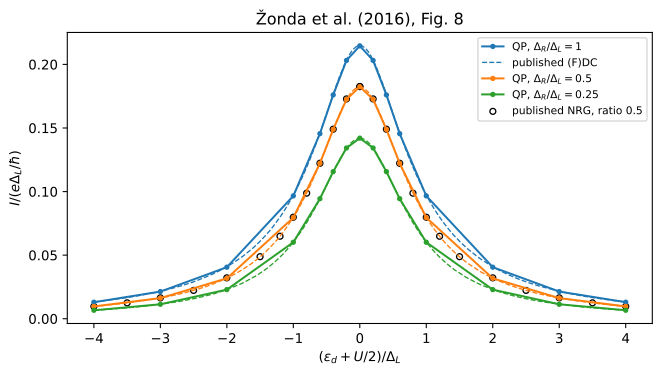

Values plotted in this chart, from the file beside it:
setting, gap_ratio, detuning, method, current, reference_current, difference
paper, 1.0, -4.0, FDC_L, 0.01301, 0.01322, -0.0002096
paper, 1.0, -3.0, FDC_L, 0.02136, 0.02165, -0.0002898
paper, 1.0, -2.0, FDC_L, 0.04054, 0.04088, -0.0003489
paper, 1.0, -1.0, FDC_L, 0.09661, 0.09723, -0.0006203
paper, 1.0, -0.6, FDC_L, 0.1455, 0.1461, -0.0005593
paper, 1.0, -0.4, FDC_L, 0.176, 0.1765, -0.0004772
paper, 1.0, -0.2, FDC_L, 0.2031, 0.2035, -0.000339
paper, 1.0, 0.0, FDC_L, 0.2146, 0.2147, -0.0001364
paper, 1.0, 0.0, DC_L, 0.2146, 0.2147, -0.0001364
paper, 1.0, 0.0, DC_minus_R, 0.2146, 0.2147, -0.0001364
paper, 1.0, 0.2, DC_L, 0.2031, 0.2035, -0.000339
paper, 1.0, 0.2, DC_minus_R, 0.2031, 0.2035, -0.000339
paper, 1.0, 0.4, DC_L, 0.176, 0.1765, -0.0004772
paper, 1.0, 0.4, DC_minus_R, 0.176, 0.1765, -0.0004772
paper, 1.0, 0.6, DC_L, 0.1455, 0.1461, -0.0005593
paper, 1.0, 0.6, DC_minus_R, 0.1455, 0.1461, -0.0005593
paper, 1.0, 1.0, DC_L, 0.09661, 0.09723, -0.0006203
paper, 1.0, 1.0, DC_minus_R, 0.09661, 0.09723, -0.0006203
paper, 1.0, 2.0, DC_L, 0.04054, 0.04088, -0.0003489
paper, 1.0, 2.0, DC_minus_R, 0.04054, 0.04088, -0.0003489
paper, 1.0, 3.0, DC_L, 0.02136, 0.02165, -0.0002898
paper, 1.0, 3.0, DC_minus_R, 0.02136, 0.02165, -0.0002898
paper, 1.0, 4.0, DC_L, 0.01301, 0.01322, -0.0002096
paper, 1.0, 4.0, DC_minus_R, 0.01301, 0.01322, -0.0002096
paper, 0.5, -4.0, NRG, 0.009685, 0.009718, -3.3255613134367326e-05
paper, 0.5, -4.0, FDC_L, 0.009685, 0.009789, -0.0001047
paper, 0.5, -3.0, NRG, 0.01622, 0.01644, -0.0002157
paper, 0.5, -3.0, FDC_L, 0.01622, 0.01636, -0.0001434
paper, 0.5, -2.0, NRG, 0.03176, 0.03217, -0.0004036
paper, 0.5, -2.0, FDC_L, 0.03176, 0.03195, -0.0001873
paper, 0.5, -1.0, NRG, 0.0795, 0.07987, -0.0003627
paper, 0.5, -1.0, FDC_L, 0.0795, 0.07979, -0.0002857
paper, 0.5, -0.6, NRG, 0.1222, 0.1222, -1.2717295371000858e-05
paper, 0.5, -0.6, FDC_L, 0.1222, 0.1223, -8.2046018090004e-05
paper, 0.5, -0.4, NRG, 0.1489, 0.1491, -0.0001688
paper, 0.5, -0.4, FDC_L, 0.1489, 0.1489, -2.6435384711226417e-05
paper, 0.5, -0.2, NRG, 0.1725, 0.1729, -0.0003581
paper, 0.5, -0.2, FDC_L, 0.1725, 0.1723, 0.0001964
paper, 0.5, 0.0, NRG, 0.1824, 0.1825, -8.545262979720025e-05
paper, 0.5, 0.0, FDC_L, 0.1824, 0.1821, 0.0003081
paper, 0.5, 0.0, DC_L, 0.1824, 0.1822, 0.0002366
paper, 0.5, 0.0, DC_minus_R, 0.1824, 0.1821, 0.0003081
paper, 0.5, 0.2, NRG, 0.1725, 0.1729, -0.0003583
paper, 0.5, 0.2, DC_L, 0.1725, 0.1725, 5.628298712220814e-05
paper, 0.5, 0.2, DC_minus_R, 0.1725, 0.1724, 0.0001277
paper, 0.5, 0.4, NRG, 0.1489, 0.1491, -0.0001688
paper, 0.5, 0.4, DC_L, 0.1489, 0.149, -9.788947543909465e-05
paper, 0.5, 0.4, DC_minus_R, 0.1489, 0.1489, -2.6435384692408137e-05
paper, 0.5, 0.6, NRG, 0.1222, 0.1222, -1.2717295366462822e-05
paper, 0.5, 0.6, DC_L, 0.1222, 0.1224, -0.0001535
paper, 0.5, 0.6, DC_minus_R, 0.1222, 0.1223, -8.383237035414215e-05
paper, 0.5, 1.0, NRG, 0.0795, 0.07987, -0.0003627
paper, 0.5, 1.0, DC_L, 0.0795, 0.07979, -0.0002857
paper, 0.5, 1.0, DC_minus_R, 0.0795, 0.07979, -0.0002857
paper, 0.5, 2.0, NRG, 0.03176, 0.03217, -0.0004036
paper, 0.5, 2.0, DC_L, 0.03176, 0.03195, -0.0001873
paper, 0.5, 2.0, DC_minus_R, 0.03176, 0.03195, -0.0001873
paper, 0.5, 3.0, NRG, 0.01622, 0.01644, -0.0002157
paper, 0.5, 3.0, DC_L, 0.01622, 0.01636, -0.0001434
paper, 0.5, 3.0, DC_minus_R, 0.01622, 0.01636, -0.0001434
... 27 more rows
